Photos from the image-classification dataset "dataset" in the GitHub repository Synizter/asagao-classification. Its 2 classes are: asagao morning glory flower, not asagao.

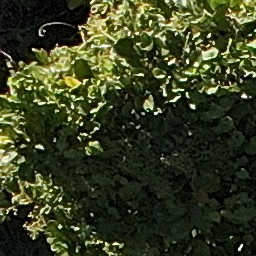
Label: not asagao

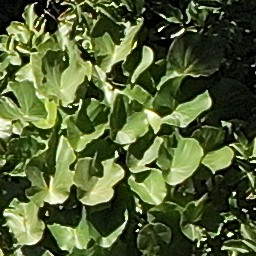
Label: not asagao

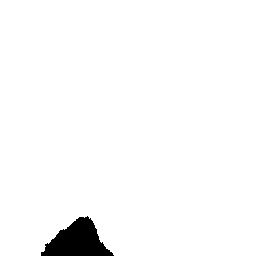
Label: asagao morning glory flower

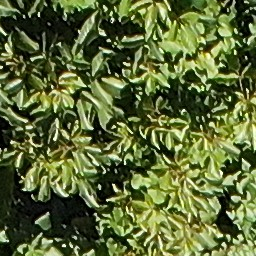
Label: not asagao

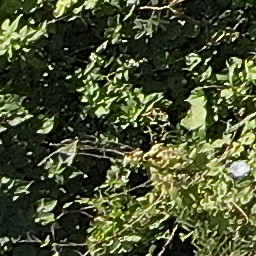
Label: not asagao

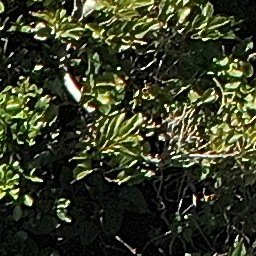
Label: asagao morning glory flower
